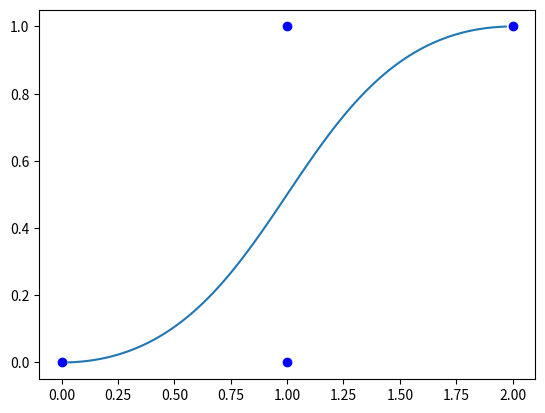

This chart was generated by the following Python code:

from matplotlib import pyplot
import numpy as np
points = [
    [0,0],
    [1,0],
    [1, 1],
    [2,1]
]

points = np.array(points)



# 通过递归构造贝塞尔曲线
def calNextPoints(points, rate): # 如果给定了具体的n， 那么可以直接得到计算方程
    if len(points) == 1:
        return points

    left = points[0]
    ans = []
    for i in range(1, len(points)): # 根据比例计算当前的点的坐标，一层层的推进
        right = points[i]
        disX = right[0] - left[0]
        disY = right[1] - left[1]

        nowX = left[0] + disX * rate
        nowY = left[1] + disY * rate
        ans.append([nowX, nowY])

        # 更新left
        left = right

    return calNextPoints(ans, rate)

X= []
Y = []
for r in range(1, 100):
    r = r / 100
    a = calNextPoints(points, rate=r)
    # print(a)
    x = a[0][0]
    y = a[0][1]
    X.append(x)
    Y.append(y)


print(points[:,1])
pyplot.scatter(points[:,0], points[:,1], c='blue')
pyplot.plot(X, Y)

pyplot.show()